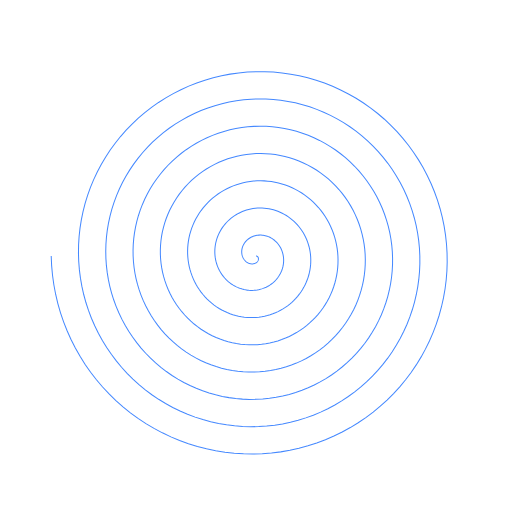
t = 0.00 s
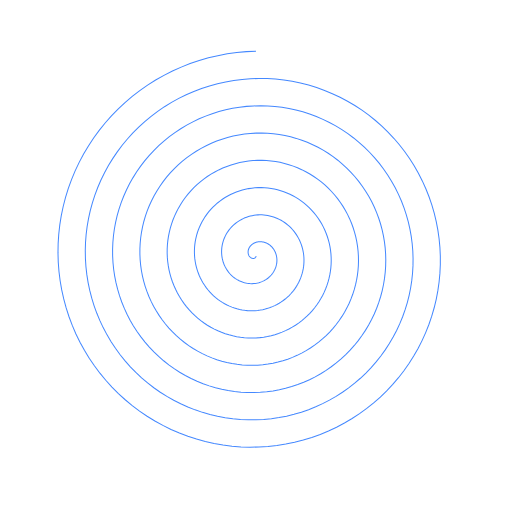
t = 2.50 s
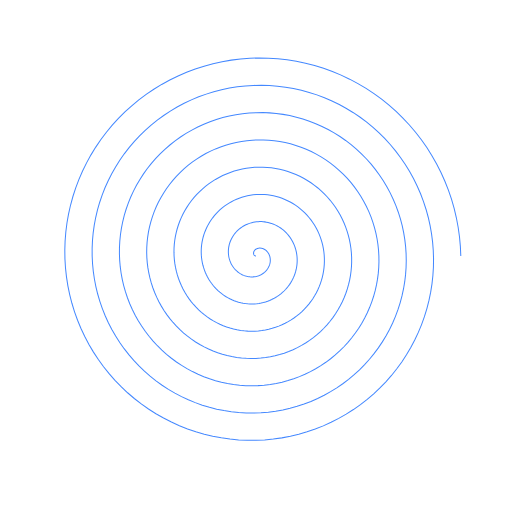
t = 5.00 s
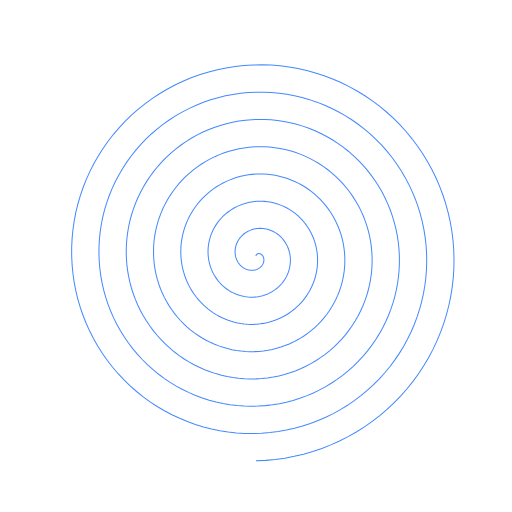
t = 7.50 s

The animated SVG that drew these frames (rendered in a browser with its animation timeline set to each time). Animation: 1 SMIL element (animateTransform=1); one cycle of 10.00 s, repeats indefinitely.

<?xml version="1.0" encoding="utf-8"?>
<!-- Generated with PSSVG 0.2.10 <https://github.com/StartAutomating/PSSVG> -->
<svg viewBox="0 0 500 500" xmlns:xlink="http://www.w3.org/1999/xlink" xmlns="http://www.w3.org/2000/svg">
  <path stroke="#4488ff" d="M 250 250 L 250 250 L 250.199777974992 250.009421290142 L 250.398224785841 250.037643325327 L 250.59401419463 250.084540739163 L 250.785829800583 250.149905051669 L 250.972369920398 250.233445363856 L 251.152352422812 250.334789327247 L 251.324519502359 250.453484385477 L 251.487642377421 250.588999284295 L 251.640525897944 250.740725845489 L 251.782013048377 250.907980999479 L 251.910989331764 251.090009070551 L 252.026387021205 251.28598430795 L 252.127189265305 251.495013655313 L 252.212434034652 251.716139750228 L 252.2812178968 251.948344144991 L 252.332699607749 252.190550738972 L 252.366103508414 252.441629412395 L 252.380722715165 252.70039985067 L 252.375922094076 252.965635547886 L 252.35114100917 253.2360679775 L 252.305895835592 253.510390917747 L 252.239782229302 253.787264918817 L 252.152477145599 254.065321898408 L 252.043740599512 254.343169851837 L 251.913417161825 254.619397662556 L 251.761437185276 254.892579998562 L 251.587817756254 255.161282279911 L 251.392663368123 255.42406570232 L 251.176166313068 255.679492301606 L 250.938606790241 255.926130043571 L 250.680352728764 256.162557923822 L 250.401859324988 256.387371061941 L 250.103668294258 256.599185774379 L 249.786406838269 256.796644610487 L 249.450786329905 256.978421336132 L 249.097600718337 257.143225849464 L 248.727724657932 257.289809013545 L 248.342111365386 257.416967390734 L 247.94179021027 257.523547863971 L 247.527864045 257.608452130361 L 247.10150628101 257.670641052805 L 246.663957718668 257.709138855745 L 246.216523139239 257.723037151541 L 245.760567667905 257.711498784386 L 245.297512917556 257.673761479187 L 244.82883292376 257.609141283326 L 244.356049881937 257.517035789779 L 243.880729698413 257.396927130648 L 243.404477367604 257.24838473079 L 242.928932188135 257.071067811865 L 242.455762831218 256.8647276378 L 241.986662275132 256.629209493386 L 241.523342620037 256.364454388454 L 241.067529797835 256.070500480803 L 240.620958192105 255.747484211875 L 240.185365183509 255.395641149939 L 239.762485636329 255.015306536357 L 239.354046342066 254.606915531363 L 238.961760436208 254.171003156595 L 238.587321804458 253.708203932499 L 238.232399494815 253.219251209578 L 237.89863215196 252.704976193317 L 237.58762249045 252.166306663521 L 237.300931823175 251.604265389623 L 237.040074661469 251.019968244462 L 236.806513403172 250.414622019831 L 236.601653124746 249.789521948022 L 236.426836493376 249.146048934401 L 236.283338814719 248.485666506944 L 236.172363231668 247.809917489437 L 236.095036089171 247.120420405938 L 236.052402479748 246.418865624826 L 236.045421983944 245.707011251608 L 236.074964619477 244.98667878037 L 236.141807012331 244.259748514524 L 236.246628802517 243.528154768211 L 236.390009296634 242.793880860387 L 236.572424378738 242.058953914294 L 236.794243690381 241.32543947563 L 237.055728090001 240.59543596332 L 237.357027401119 239.871068967362 L 237.69817845806 239.154485408692 L 238.079103457131 238.447847576568 L 238.499608620398 237.75332705932 L 238.959383178387 237.073098584799 L 239.457998677169 236.409333787138 L 239.994908614447 235.764194916805 L 240.56944840837 235.139828511165 L 241.180835701903 234.538359043 L 241.828171004688 233.961882564609 L 242.510438673387 233.412460365235 L 243.226508230602 232.892112659656 L 243.975136021514 232.402812325808 L 244.754967206462 231.946478709273 L 245.564538086738 231.524971512444 L 246.402278759954 231.140084786009 L 247.266516100411 230.793541040299 L 248.155477058957 230.48698549378 L 249.067292275949 230.221980475753 L 250 230 L 250.951550304335 229.822424525768 L 251.919809591698 229.690535922097 L 252.902565377914 229.605512651039 L 253.897531343383 229.568425184843 L 254.902352640974 229.580231671649 L 255.914611448032 229.641773863649 L 256.93183274944 229.753773321091 L 257.951490337989 229.916827904814 L 258.971013017591 230.131408569347 L 259.98779099427 230.397856467856 L 260.999182439199 230.716380379472 L 262.00252020753 231.087054468755 L 262.995118696178 231.509816386194 L 263.974280823288 231.984465717834 L 264.937305111594 232.510662791199 L 265.881492857546 233.087927843823 L 266.804155367659 233.71564055974 L 267.702621243279 234.393039978362 L 268.574243694652 235.11922477921 L 269.416407864999 235.893153944981 L 270.226538145112 236.713647804445 L 271.002105458896 237.579389455691 L 271.740634500182 238.48892656919 L 272.439710901157 239.440673569186 L 273.096988312782 240.432914190873 L 273.710195377646 241.463804409819 L 274.277142575878 242.531375739099 L 274.795728924893 243.63353888858 L 275.263948514042 244.768087779802 L 275.679896855474 245.932703908954 L 276.041777032926 247.124961049415 L 276.347905630506 248.342330284426 L 276.596718424012 249.582185359506 L 276.786775817802 250.841808343294 L 276.916768010794 252.118395584652 L 276.985519875754 253.409063952949 L 276.991995536641 254.710857347656 L 276.935302629509 256.020753462545 L 276.814696233127 257.335670789037 L 276.629582456264 258.652475842499 L 276.379521669402 259.967990594575 L 276.064231369425 261.279000094028 L 275.683588666754 262.582260257879 L 275.237632385263 263.874505814129 L 274.726564766269 265.152458376763 L 274.150752768817 266.412834633282 L 273.51072895952 267.652354624581 L 272.807191986163 268.867750096561 L 272.041006630363 270.055772902591 L 271.213203435596 271.213203435596 L 270.324977907995 272.336859068354 L 269.37768928836 273.423602580384 L 268.372858894972 274.470350549705 L 267.312168037846 275.474081687657 L 266.197455506194 276.431845094977 L 265.030714631974 277.340768417369 L 263.814089933476 278.198065878883 L 262.549873344059 279.001046171614 L 261.24050003218 279.74712018039 L 259.888543819998 280.433808521445 L 258.496712208885 281.058748874341 L 257.067841021248 281.619703086815 L 255.604888669109 282.114564032646 L 254.110930060909 282.541362203115 L 252.589150159019 282.898272013193 L 251.042837201394 283.183617804142 L 249.475375601785 283.395879524887 L 247.890238543815 283.53369807519 L 246.290980285123 283.595880294385 L 244.681228188632 283.581403580235 L 243.064674498807 283.489420123264 L 241.445067881529 283.319260742825 L 239.826204746962 283.070438312022 L 238.211920375464 282.742650759607 L 236.606079867222 282.335783637895 L 235.012568936909 281.849912246804 L 233.435284575176 281.28530330514 L 231.878125599287 280.64241616134 L 230.344983115667 279.921903536984 L 228.839730917471 279.124611797498 L 227.366215840647 278.251580745648 L 225.928248102219 277.304042934549 L 224.529591644721 276.283422498133 L 223.173954510892 275.191333498176 L 221.864979272799 274.029577788217 L 220.606233539624 272.800142395891 L 219.401200568304 271.505196426419 L 218.253270001124 270.14708749121 L 217.165728754236 268.728337666745 L 216.141752080842 267.251638990103 L 215.184394832526 265.719848498715 L 214.296582941891 264.135982823092 L 213.481105149257 262.503212342449 L 212.740604995735 260.824854914322 L 212.077573104491 259.10436919038 L 211.494339771435 257.34534753176 L 210.993067885968 255.551508538341 L 210.575746201718 253.726689207413 L 210.244182976514 251.874836738244 L 210 250 L 209.844627026529 248.106320681472 L 209.779296630036 246.198024141932 L 209.805039496708 244.279409983334 L 209.922680170269 242.354842364902 L 210.132833263695 240.428740081908 L 210.43590015011 238.505566431184 L 210.83206614454 236.589818886597 L 211.321298187049 234.686018608317 L 211.903343036638 232.798699810306 L 212.577725984089 230.932399010939 L 213.343750090708 229.091644192152 L 214.200495958714 227.280943892891 L 215.146822037694 225.504776262956 L 216.18136547032 223.767578103653 L 217.302543479199 222.073733921802 L 218.508555295395 220.427565023881 L 219.797384627894 218.833318677078 L 221.166802671889 217.295157364112 L 222.614371652496 215.817148158581 L 224.137448899131 214.403252247502 L 225.733191444483 213.057314627522 L 227.398561140683 211.783054001025 L 229.130330283978 210.584052898044 L 230.925087737885 209.463748049522 L 232.779245543571 208.425421036992 L 234.689046004913 207.472189243269 L 236.650569234453 206.606997128156 L 238.659741145283 205.832607852534 L 240.712341872672 205.151595273523 L 242.804014608149 204.566336332624 L 244.930274827594 204.079003857971 L 247.08651989384 203.691559800928 L 249.268039013269 203.405748926355 L 251.470023524856 203.223092974884 L 253.687577499209 203.144885314543 L 255.915728624235 203.172186097957 L 258.149439353244 203.305817940264 L 260.383618290475 203.546362131716 L 262.613131788345 203.894155397717 L 264.832815729997 204.349287217833 L 267.03748747016 204.911597714 L 269.221957906723 205.580676116895 L 271.381043654997 206.355859818034 L 273.509579296164 207.236234013859 L 275.602429671081 208.220631946649 L 277.654502190325 209.307635745692 L 279.660759131099 210.495577870738 L 281.616229891535 211.782543158321 L 283.516023172787 213.166371470065 L 285.355339059327 214.644660940673 L 287.129480967926 216.214771821809 L 288.8338674359 217.873830916666 L 290.464043719447 219.61873659851 L 292.015693173148 221.446164405112 L 293.484648382059 223.352573199487 L 294.866902018246 225.334211885992 L 296.158617394096 227.387126669406 L 297.356138685293 229.507168843245 L 298.456000796987 231.690003092234 L 299.454938847348 233.931116292503 L 300.349897243497 236.225826791807 L 301.13803832559 238.569294150821 L 301.816750555741 240.956529325303 L 302.383656229404 243.382405267805 L 302.836618687856 245.841667926424 L 303.173749011457 248.328947617043 L 303.393412174521 250.838770744451 L 303.494232643755 253.365571846771 L 303.475099403489 255.903705936698 L 303.335170392137 258.447461112172 L 303.0738763357 260.991071408323 L 302.690923965398 263.528729861768 L 302.186298607989 266.054601757684 L 301.560266138692 268.562838029442 L 300.813374288121 271.04758878008 L 299.946453296124 273.503016894392 L 298.960615906914 275.923311710036 L 297.857256701419 278.302702715721 L 296.638050764349 280.635473244296 L 295.304951684997 282.915974128378 L 293.860188892414 285.138637286067 L 292.306264327158 287.297989204254 L 290.645948453396 289.388664287125 L 288.88227561675 291.405418037536 L 287.01853875482 293.343140039202 L 285.05828346895 295.196866707889 L 283.005301467284 296.961793780196 L 280.86362339079 298.633288508916 L 278.637511035393 300.206901534527 L 276.331448984894 301.678378402925 L 273.950135670817 303.043670700183 L 271.498473876785 304.298946775874 L 268.981560706412 305.440602027294 L 266.404677035107 306.465268717804 L 263.773276467499 307.369825303463 L 261.092973823475 308.151405243138 L 258.369533177092 308.807405268364 L 255.608855473784 309.335493090344 L 252.816965752437 309.733614522726 L 250 310 L 247.16419166728 310.133170472711 L 244.315857875562 310.131942662026 L 241.461385344583 309.995433657623 L 238.607216073188 309.723064844304 L 235.75983280479 309.314565144258 L 232.925744310399 308.769973563429 L 230.111470522634 308.089641032011 L 227.323527554624 307.274231530716 L 224.568412638204 306.324722496071 L 221.852589016148 305.242404499679 L 219.182470823504 304.028880198056 L 216.564407993311 302.686062551326 L 214.004671222091 301.216172310807 L 211.509437030593 299.621734777193 L 209.084772955199 297.905575832802 L 206.736622905307 296.070817253033 L 204.470792721814 294.120871303953 L 202.292935971503 292.059434634584 L 200.208540011815 289.890481474218 L 198.222912360003 287.618256146718 L 196.341167400157 285.24726491548 L 194.568213460946 282.782267174324 L 192.90874029627 280.228266001233 L 191.367207000202 277.590498093417 L 189.947830386766 274.874423103731 L 188.654573864185 272.085712399993 L 187.491136832189 269.230237270193 L 186.460944629962 266.314056598015 L 185.567139061088 263.343404034459 L 184.812569520721 260.324674692655 L 184.199784748867 257.264411394227 L 183.731025232363 254.169290496747 L 183.408216276721 251.046107332967 L 183.232961767569 247.901761293581 L 183.20653863988 244.743240586235 L 183.329892071667 241.577606704479 L 183.603631417168 238.411978641168 L 184.028026892941 235.253516881594 L 184.603007028561 232.109407212348 L 185.328156891929 228.986844382504 L 186.202717097403 225.893015654255 L 187.225583603216 222.835084280581 L 188.395308302822 219.820172947884 L 189.710100412982 216.855347221802 L 191.167828659568 213.9475990346 L 192.7660242602 211.103830252633 L 194.501884700996 208.330836362384 L 196.372278302805 205.635290313491 L 198.373749570493 203.023726557018 L 200.502525316942 200.502525316942 L 202.754521551614 198.077897132502 L 205.125351121692 195.755867708585 L 207.610332091992 193.542263110812 L 210.204496848069 191.442695341361 L 212.902601905168 189.46254833086 L 215.699138403958 187.606964380877 L 218.588343272288 185.880831090692 L 221.56421103055 184.288768801027 L 224.620506216649 182.835118586416 L 227.750776405004 181.523930826749 L 230.9483657925 180.358954387347 L 234.20642932289 179.343626435635 L 237.517947319715 178.481062921163 L 240.875740596519 177.774049744306 L 244.272486011867 177.225034637482 L 247.700732435481 176.836119781228 L 251.152917090688 176.609055175846 L 254.621382237357 176.545232787679 L 258.098392158519 176.645681487408 L 261.576150412977 176.91106279596 L 265.046817315453 177.341667451865 L 268.502527605065 177.93741281203 L 271.93540826233 178.697841096045 L 275.337596434348 179.622118482224 L 278.701257427382 180.709035061653 L 282.018602725693 181.957005654555 L 285.281907995247 183.364071491312 L 288.483531030728 184.927902758502 L 291.615929604258 186.645802008285 L 294.671679174228 188.514708427504 L 297.643490412781 190.531202960819 L 300.524226510727 192.691514280233 L 303.306920218971 194.99152559134 L 305.984790585964 197.426782264676 L 308.551259351202 199.992500278576 L 310.999966955403 202.68357545799 L 313.324788128697 205.49459349185 L 315.519847018956 208.41984070963 L 317.579531823291 211.453315595959 L 319.498508886693 214.588741020315 L 321.271736232892 217.81957715708 L 322.894476493639 221.139035069521 L 324.362309203845 224.540090929625 L 325.671142431343 228.015500844109 L 326.817223711416 231.557816255383 L 327.797150257712 235.15939988481 L 328.607878422695 238.812442184156 L 329.246732382405 242.508978259846 L 329.711412021965 246.24090523337 L 330 250 L 330.11096797195 253.777937346913 L 330.043181954088 257.566308390808 L 329.795906811955 261.356639294169 L 329.368809858878 265.140410218526 L 328.761963552212 268.909074472328 L 327.975847276968 272.654077810385 L 327.011348208562 276.366877841329 L 325.869761248481 280.038963499069 L 324.552788028779 283.661874533898 L 323.062534983446 287.227220978643 L 321.401510486819 290.726702545144 L 319.572621061366 294.152127906269 L 317.579166659307 297.495433818775 L 315.424835024707 300.748704042466 L 313.113695144803 303.904188011405 L 310.650189801462 306.954319213267 L 308.039127235799 309.89173323345 L 305.285671941057 312.709285421106 L 302.395334600932 315.400068134952 L 299.373961192568 317.957427527495 L 296.227721275443 320.374979827208 L 292.963095489331 322.646627079133 L 289.586862286445 324.766572305503 L 286.106083924718 326.729334049118 L 282.528091751033 328.529760263459 L 278.860470804899 330.1630415149 L 275.111043774839 331.624723463777 L 271.287854341312 332.910718592611 L 267.399149941589 334.017317151347 L 263.45336399346 334.941197291182 L 259.459097616048 335.679434360236 L 255.425100887333 336.229509336203 L 251.360253679204 336.589316372912 L 247.273546112019 336.757169439745 L 243.174058671678 336.731808034782 L 239.070942033193 336.512401954623 L 234.97339663558 336.098555105927 L 230.890652053663 335.490308345834 L 226.831946213041 334.688141340595 L 222.806504495005 333.692973433974 L 218.82351877867 332.506163519194 L 214.892126467886 331.129508910464 L 211.021389550766 329.565243212391 L 207.220273739768 327.816033187895 L 203.497627740281 325.884974627514 L 199.86216269559 323.775587225291 L 196.322431855866 321.491808468746 L 192.886810518518 319.037986552711 L 189.563476286822 316.418872329079 L 186.360389693211 313.639610306789 L 183.28527523293 310.705728718582 L 180.345602853069 307.623128673282 L 177.54856994107 304.398072414525 L 174.90108385587 301.037170708974 L 172.409745043778 297.547369389151 L 170.08083078 293.935935078077 L 167.92027957548 290.210440124831 L 165.933676287347 286.378746782146 L 164.126237969818 282.448990658936 L 162.502800500846 278.429563482495 L 161.067806018191 274.329095206808 L 159.82529119686 270.156435505041 L 158.778876398068 265.920634685874 L 157.931755718016 261.630924074768 L 157.286687962819 257.29669590269 L 156.845988573914 252.927482746082 L 156.611522526213 248.532936563076 L 156.584698219114 244.122807372056 L 156.766462378304 239.70692161966 L 157.157295984057 235.295160286219 L 157.75721123943 230.897436777417 L 158.565749589457 226.523674651638 L 159.581980800078 222.183785233024 L 160.804503103139 217.887645160746 L 162.231444411428 213.645073925317 L 163.860464605235 209.465811443005 L 165.688758889539 205.359495719541 L 167.713062218423 201.335640654265 L 169.92965478092 197.403614035779 L 172.334368540005 193.572615779923 L 174.922594814053 189.851656460505 L 177.689292887623 186.2495361828 L 180.628999636076 182.774823849182 L 183.735840146103 179.435836865607 L 187.003539311972 176.240621336797 L 190.425434384931 173.196932797083 L 193.994488450985 170.312217522803 L 197.70330481005 167.593594471003 L 201.54414222731 165.047837887945 L 205.508931025524 162.68136062954 L 209.589289984978 160.500198234399 L 213.776544015828 158.509993788596 L 218.061742565662 156.715983619604 L 222.435678723324 155.122983855118 L 226.888908978265 153.73537788063 L 231.411773593096 152.557104727714 L 235.994417545404 151.591648422974 L 240.626811993476 150.842028325533 L 245.298776219178 150.310790478795 L 250 150 L 254.720066361106 149.911234528811 L 259.448474657179 150.045578753851 L 264.174663932921 150.403620033714 L 268.888036510241 150.985445126548 L 273.577981749446 151.790638039835 L 278.23389993117 152.818279009493 L 282.845226205292 154.066944614887 L 287.401454552763 155.534709033754 L 291.892161706 157.219146438512 L 296.307030973433 159.117334532786 L 300.635875913792 161.225859224417 L 304.868663805849 163.540820428594 L 308.99553885964 166.057838992192 L 313.006845115526 168.772064727779 L 316.893148978009 171.678185543197 L 320.64526133184 174.77043765011 L 324.254259188714 178.042616832355 L 327.711506813715 181.488090752469 L 331.008676281718 185.099812272354 L 334.137767414994 188.870333761583 L 337.091127054574 192.791822364595 L 339.861467619212 196.856076195661 L 342.441884907277 201.054541428344 L 344.825875098439 205.37833024398 L 347.007350913685 209.818239601665 L 348.980656893984 214.364770790195 L 350.740583759744 219.008149720515 L 352.282381815183 223.738347915391 L 353.601773363783 228.545104151281 L 354.694964103085 233.417946705735 L 355.55865346934 238.346216162131 L 356.190043904768 243.319088722081 L 356.586849022545 248.32559997456 L 356.74730064706 253.354669069544 L 356.670154709445 258.395123242879 L 356.354695980912 263.435722638093 L 355.800741629023 268.465185370008 L 355.008643584609 273.472212774268 L 353.979289709751 278.445514786267 L 352.714103759877 283.373835392494 L 351.215044135792 288.245978096915 L 349.484601424144 293.05083134481 L 347.525794727603 297.777393846352 L 345.342166788773 302.414799742266 L 342.937777914596 306.952343554038 L 340.317198710782 311.379504861452 L 337.485501638488 315.685972650651 L 334.448251408227 319.861669276456 L 331.211494228652 323.896773983373 L 327.781745930521 327.78174593052 L 324.165978988777 331.507346666643 L 320.371608468256 335.064662002447 L 316.406476921043 338.445123228672 L 312.278838266016 341.640527629621 L 307.997340683471 344.643058243304 L 303.571008560111 347.445302820877 L 299.009223521949 350.040271939733 L 294.321704594842 352.421416226332 L 289.518487534521 354.582642646779 L 284.609903369994 356.518329825057 L 279.606556206115 358.223342350965 L 274.519300332972 359.693044041915 L 269.359216691462 360.923310125028 L 264.137588746054 361.910538308273 L 258.865877817247 362.651658711843 L 253.555697927644 363.144142633401 L 248.21879021684 363.38601012342 L 242.86699698147 363.375836349452 L 237.51223539784 363.1127567308 L 232.166470985414 362.596470827846 L 226.841690870287 361.827244973006 L 221.549876908341 360.805913633116 L 216.302978728378 359.533879495889 L 211.112886755841 358.013112275945 L 205.991405278015 356.246146238798 L 200.950225611704 354.236076444086 L 196.00089943433 351.986553712235 L 191.154812339257 349.501778321656 L 186.423157675816 346.786492446446 L 181.816910734073 343.845971347494 L 177.346803333791 340.686013332714 L 173.023298876327 337.312928504986 L 168.856567917336 333.733526319188 L 164.856464317179 329.955101972471 L 161.032502024796 325.985421654632 L 157.393832549569 321.832706688129 L 153.949223174303 317.505616589881 L 150.707035960963 313.01323108953 L 147.675207599181 308.365031141338 L 144.861230145773 303.570878969267 L 142.27213270169 298.640997187124 L 139.914464070831 293.585947037866 L 137.794276443053 288.416605798301 L 135.917110141579 283.144143397461 L 134.287979472677 277.779998298853 L 132.91135971314 272.335852698619 L 131.791175268643 266.823607093348 L 130.930789033472 261.255354272895 L 130.332992979556 255.643352795016 L 130 250 L 129.933437029571 244.337804624701 L 130.134339461789 238.669359076451 L 130.603146879383 233.007311428328 L 131.339700111974 227.364337198045 L 132.343239631881 221.753110973436 L 133.612405295954 216.186277948046 L 135.145237438336 210.676425430745 L 136.939179315988 205.236054393544 L 138.991080905803 199.877551121898 L 141.297204049019 194.613159031776 L 143.853228935653 189.45495071756 L 146.654261918553 184.414800294571 L 149.694844643692 179.504356099494 L 152.968964480265 174.735013811415 L 156.470066231196 170.117890055388 L 160.191065101682 165.663796549586 L 164.124360900508 161.383214856023 L 168.261853445996 157.286271793676 L 172.59495914564 153.382715571515 L 177.114628715733 149.681892697507 L 181.811366004632 146.192725718061 L 186.675247880654 142.92369184071 L 191.695945143132 139.882802490949 L 196.862744412678 137.077583852241 L 202.164570954364 134.515058436089 L 207.590012385289 132.201727726931 L 213.127343215869 130.14355594429 L 218.764550172094 128.345954962244 L 224.48935824415 126.813770423782 L 230.28925740493 125.551269085013 L 236.15152994031 124.562127421556 L 242.063278331494 123.849421526666 L 248.011453628323 123.415618327822 L 253.982884251106 123.262568145625 L 259.964305157436 123.391498615893 L 265.942387309379 123.803009992798 L 271.903767375597 124.497071847882 L 277.835077602199 125.473021176616 L 283.722975785574 126.729561921093 L 289.554175279993 128.26476591422 L 295.315474972501 130.076075247611 L 300.993789157505 132.160306062177 L 306.57617724347 134.513653757185 L 312.049873224301 137.13169961035 L 317.402314848357 140.009418798322 L 322.621172418495 143.141189803726 L 327.694377157169 146.52080519177 L 332.61014907143 150.141483736257 L 337.357024253568 153.995883871776 L 341.923881554251 158.076118445749 L 346.299968566215 162.373770741027 L 350.474926857963 166.87991173677 L 354.438816398414 171.585118572439 L 358.182139115112 176.479494176941 L 361.695861530386 181.55268802221 L 364.971436421755 186.793917957855 L 368.000823454945 192.191993080932 L 370.776508740012 197.735337592462 L 373.291523263376 203.412015589894 L 375.53946015096 209.209756742507 L 377.514490720121 215.115982794577 L 379.21137928069 221.117834839098 L 380.625496648123 227.20220130295 L 381.752832334563 233.35574658266 L 382.590005386506 239.564940268196 L 383.134273840715 245.816086890793 L 383.383542773054 252.095356129396 L 383.336370918017 258.388813409116 L 382.991975839903 264.682450823981 L 382.350237639749 270.96221831539 L 381.411701185441 277.214055036844 L 380.177576855688 283.423920834956 L 378.649739791855 289.577827776268 L 376.83072765503 295.661871649065 L 374.723736889024 301.662263369287 L 372.332617493406 307.565360219597 L 369.661866314009 313.357696850881 L 366.716618861735 319.02601597575 L 363.502639673811 324.557298684146 L 360.026311234993 329.938794311776 L 356.294621479481 335.158049792923 L 352.315149897595 340.202938430146 L 348.096052274452 345.06168801451 L 343.646044091045 349.722908231249 L 338.974382621235 354.175617287204 L 334.090847761189 358.409267697944 L 329.005721630747 362.413771174198 L 323.72976698911 366.179522549077 L 318.274204509986 369.697422689582 L 312.650688964058 372.958900337995 L 306.871284359226 375.955932831019 L 300.94843809156 378.681065646934 L 294.894954162264 381.127430733498 L 288.723965518245 383.28876357196 L 282.448905575971 385.159418935277 L 276.083478990333 386.734385301433 L 269.6416317321 388.009297885688 L 263.137520539265 388.98045025859 L 256.585481809208 389.644804519683 L 250.000000000001 390 L 243.395675610509 390.044360469668 L 236.787192810081 389.776899830272 L 230.189286789577 389.197326274948 L 223.616710906331 388.3060449026 L 217.084203696318 387.104158776072 L 210.606455827262 385.593468417585 L 204.198077066782 383.776469738215 L 197.87356333985 381.656350401776 L 191.647263949796 379.236984626907 L 185.533349036985 376.522926434749 L 179.545777348912 373.519401353111 L 173.698264394992 370.232296591487 L 168.004251058629 366.668149704809 L 162.476872738355 362.834135767249 L 157.128929088784 358.738053080805 L 151.972854431012 354.388307446747 L 147.020688900759 349.793895031338 L 142.284050401067 344.964383860477 L 137.774107424749 339.909893981075 L 133.501552810008 334.641076330116 L 129.476578490696 329.169090355331 L 125.708851300631 323.505580434354 L 122.207489889175 317.662651142079 L 118.981042802921 311.652841418623 L 116.037467785864 305.489097692939 L 113.384112347846 299.184746019616 L 111.027695648323 292.753463288778 L 108.974291739671 286.209247571203 L 107.229314211347 279.56638766298 L 105.79750227311 272.839431895875 L 104.682908312453 266.043156281511 L 103.888886958101 259.192532059092 L 103.418085678189 252.302692717914 L 103.272436938311 245.388900567331 L 103.45315194123 238.466512928007 L 103.960715966509 231.550948019335 L 104.794885324786 224.657650618815 L 105.954685937841 217.80205756987 L 107.438413551937 210.999563215119 L 109.243635588317 204.265484832508 L 111.367194631014 197.615028151914 L 113.805213548497 191.063253029799 L 116.553102241972 184.625039359411 L 119.605566009473 178.315053293665 L 122.95661551124 172.147713857324 L 126.599578318235 166.137160024462 L 130.527112022029 160.297218336313 L 134.731218880741 154.641371133597 L 139.203261972204 149.182725476236 L 143.933982822018 143.933982822018 L 148.913520470831 138.907409534213 L 154.131431941797 134.114808286522 L 159.576714065922 129.567490431844 L 165.237826619898 125.276249399397 L 171.102716727891 121.251335182532 L 177.158844475821 117.502429977368 L 183.393209683814 114.038625029843 L 189.792379779767 110.868398746309 L 196.342518714309 107.999596120026 L 203.029416855007 105.439409523137 L 209.83852179527 103.194360910723 L 216.754970011167 101.270285480535 L 223.763619297361 99.6723168287816 L 230.849081911374 98.4048736391478 L 237.99575835364 97.4716479388314 L 245.18787170923 96.8755949519699 L 252.409502475633 96.6189245773133 L 259.644623799701 96.7030945134174 L 266.877137045802 97.1288050509933 L 274.090907616195 97.8959955483487 L 281.269800943973 99.0038426021235 L 288.397718578253 100.450759921739 L 295.458634280914 102.234399912178 L 302.43663005397 104.351656965886 L 309.315932016588 106.79867246075 L 316.080946050899 109.570841457274 L 322.716293136092 112.662821084217 L 329.206844290757 116.068540598186 L 335.537755044109 119.781213098823 L 341.694499357625 123.793348877508 L 347.662902919637 128.096770373752 L 353.429175736619 132.682628709796 L 358.979943946356 137.541421770284 L 364.302280779677 142.663013790381 L 369.383736599205 148.036656412161 L 374.212367945458 153.651011165751 L 378.776765522698 159.494173328387 L 383.066081059117 165.55369711131 L 387.070052978346 171.816622121365 L 390.779030821762 178.269501041151 L 394.183998363727 184.898428468672 L 397.276595364699 191.689070854746 L 400.049137910049 198.626697473773 L 402.494637285498 205.69621236097 L 404.60681734323 212.88218714691 L 406.380130316007 220.168894717952 L 407.809771040019 227.540343629149 L 408.891689550652 234.980313194364 L 409.622602018923 242.472389176598 L 410 250 L 410.022157968908 257.546453403684 L 409.688139122334 265.094973456289 L 408.997799429279 272.628737849176 L 407.951789917173 280.130915385384 L 406.551557184026 287.5847035808 L 404.799342131123 294.973366293524 L 402.698176914766 302.28027129718 L 400.251880119542 309.488927713843 L 397.465050159615 316.583023222306 L 394.343056918516 323.546460957806 L 390.892031641875 330.363396019736 L 387.118855101527 337.018271504589 L 383.031144053309 343.495853982236 L 378.637236014763 349.781268334704 L 373.946172392805 355.86003187782 L 368.967679995175 361.718087687561 L 363.712150963185 367.341837054505 L 358.19062116695 372.718170991543 L 352.414747107789 377.834500722018 L 346.396781375966 382.678787077491 L 340.149546715293 387.23956873667 L 333.686408749362 391.505989239448 L 327.021247427291 395.467822712599 L 320.168427249924 399.1154982464 L 313.142766340241 402.440122864362 L 305.959504424523 405.433503031238 L 298.634269793423 408.088164647644 L 291.183045314501 410.397371482901 L 283.62213357011 412.355142001089 L 275.968121196678 413.956264538793 L 268.237842503333 415.196310796651 L 260.448342449678 416.071647610464 L 252.616839064149 416.579446971445 L 244.760685385769 416.717694269004 L 236.89733101345 416.485194733432 L 229.044283348048 415.881578059781 L 221.219068613228 414.907301198309 L 213.43919274194 413.563649300934 L 205.72210221581 411.852734817219 L 198.08514494501 409.777494737586 L 190.545531276329 407.341685985584 L 183.120295217104 404.549878965183 L 175.826255962293 401.40744927324 L 168.679979811631 397.920567591404 L 161.697742563006 394.096187775842 L 154.89549246742 389.942033167256 L 148.288813829796 385.466581147713 L 141.892891338623 380.679045974775 L 135.722475206041 375.589359927368 L 129.791847198287 370.208152801713 L 124.114787634641 364.546729799364 L 118.704543431006 358.617047853177 L 113.573797262103 352.431690440596 L 108.734637913906 346.003840937145 L 104.198531895451 339.347254566428 L 99.9762963764907 332.476229006214 L 96.078073514631 325.405573713305 L 92.5133062326291 318.150578032929 L 89.2907155034289 310.726978161277 L 86.4182791972339 303.150923032492 L 83.9032125415674 295.438939204038 L 81.75195024176 287.607894816764 L 79.9701303056862 279.674962708227 L 78.5625796128583 271.657582759913 L 77.5333012641689 263.573423560918 L 76.8854637446553 255.440343472333 L 76.62139192768 247.276351178131 L 76.742559944852 239.099565809712 L 77.2495859418896 230.928176732377 L 78.1422287364459 222.780403083001 L 79.4193863896883 214.674453148896 L 81.0790966991665 206.62848367845 L 83.1185396162113 198.66055921444 L 85.5340415868013 190.788611541123 L 88.3210818105244 183.03039933611 L 91.4743004079531 175.4034681178 L 94.987508482443 167.925110578696 L 98.8537000581069 160.612327394236 L 103.065065871458 153.481788595929 L 107.613008990009 146.549795596525 L 112.488162226986 139.83224395365 L 117.680407317186 133.344586956908 L 123.178895815021 127.101800121797 L 128.972071671807 121.118346671895 L 135.047695445557 115.408144088795 L 141.392870092692 109.984531807028 L 147.994068287521 104.860240128801 L 154.83716121173 100.047360430842 L 161.907448752718 95.5573167328897 L 169.18969104636 91.400838694471 L 176.668141296569 87.5879361035639 L 184.326579801053 84.127874917536 L 192.148349109809 81.0291549134007 L 200.116390240185 78.2994890009628 L 208.213279869793 75.9457842488159 L 216.421268426237 73.9741246694192 L 224.722318990397 72.3897558056497 L 233.098146927995 71.1970711572868 L 241.530260162405 70.3996004818378 L 249.999999999999 70 L 258.488582417877 70.000044531853 L 266.977139722659 70.4006215856043 L 275.446762487927 71.2017274163896 L 283.878541677099 72.402465068253 L 292.253610857918 74.0010444080203 L 300.553188414308 75.9947841553377 L 308.758619661144 78.3801159086832 L 316.851418767537 81.1525901626931 L 324.813310394408 84.3068843076758 L 332.626270952597 87.836812597717 L 340.272569388384 91.735338069361 L 347.734807404169 95.9945863884321 L 354.995959023103 100.605861598191 L 362.039409407763 105.559663737723 L 368.848992844423 110.845708295194 L 375.409029806135 116.452947456396 L 381.704363009768 122.369593104969 L 387.720392384152 128.583141526577 L 393.443108868784 135.080399765496 L 398.85912696499 141.847513578184 L 403.955715964035 148.869996924744 L 408.720829779527 156.13276293563 L 413.143135314372 163.620156287497 L 417.21203929572 171.315986918774 L 420.917713514587 179.203565012457 L 424.251118410322 187.265737170571 L 427.20402494361 195.48492370193 L 429.769034705474 203.843156942202 L 431.939598213524 212.322120522759 L 433.710031350696 220.903189502517 L 435.075529905754 229.567471274846 L 436.03218217903 238.295847159735 L 436.576979621078 247.069014589614 L 436.707825476319 255.867529795793 L 436.423541408095 264.671850901106 L 435.72387208607 273.462381323237 L 434.609487721405 282.21951339236 L 433.081984539709 290.923672085991 L 431.143883186375 299.555358783497 L 428.798625063489 308.095194942489 L 426.050566602181 316.523965599255 L 422.904971478862 324.822662595592 L 419.368000788453 332.972527434824 L 415.446701192282 340.955093670403 L 411.148991062924 348.752228731314 L 406.483644652748 356.346175089622 L 401.460274317455 363.719590676722 L 396.08931083029 370.855588456351 L 390.381981826941 377.737775064154 L 384.350288425445 384.350288425443 L 378.006980069559 390.677834264931 L 371.365527648151 396.705721424509 L 364.440094947114 402.419895907639 L 357.245508494187 407.806973571586 L 349.797225860747 412.854271391631 L 342.111302488249 417.549837224386 L 334.204357110423 421.882478000582 L 326.093535845625 425.84178628105 L 317.796475036862 429.418165113168 L 309.33126291999 432.602851128669 L 300.716400203346 435.387935827588 L 291.970759644696 437.766384997015 L 283.113544713815 439.732056217409 L 274.164247431199 441.279714413431 L 265.142605475475 442.405045410494 L 256.068558653895 443.104667462659 L 246.962204831895 443.376140721953 L 237.843755419126 443.217974623713 L 228.733490510556 442.629633167214 L 219.651713782196 441.611538075457 L 210.618707241766 440.165069822747 L 201.654685935152 438.292566523406 L 192.779752709795 435.997320679755 L 184.013853136218 433.283573792283 L 175.376730688808 430.156508839701 L 166.887882286499 426.622240641368 L 158.566514293485 422.687804119331 L 150.431499079228 418.361140481972 L 142.501332235967 413.651081355908 L 134.794090550676 408.56733089749 L 127.327390826935 403.12044591978 L 120.118349650436 397.321814075423 L 113.183544189951 391.183630140243 L 106.538974123466 384.718870446766 L 100.200024776795 377.941265521047 L 94.1814315595143 370.865270980367 L 88.4972457803005 363.506036753343 L 83.1608019208024 355.879374687851 L 78.1846864441261 348.001724615931 L 73.5807082107039 339.890118948432 L 69.3598705708552 331.562145875534 L 65.5323451997712 323.035911252641 L 62.10744773685 314.329999254154 L 59.093615287424 305.4634318806 L 56.4983858408625 296.455627407326 L 54.3283796548455 287.326357865478 L 52.5892826513186 278.095705648355 L 51.2858318652252 268.784019338376 L 50.4218029825985 259.411868851788 L 50 250.000000000001" fill="Transparent">
    <animateTransform attributeName="transform" from="0 250 250" to="360 250 250" dur="10s" repeatCount="indefinite" attributeType="xml" type="rotate" />
  </path>
</svg>
